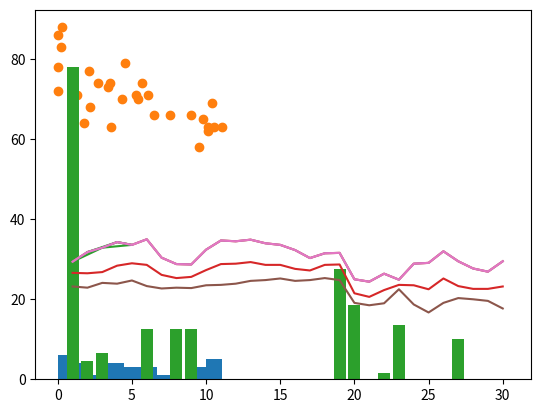

This chart was generated by the following Python code:
# matplotlib.pyplot パッケージを plt という名前で呼び出せるようにする。
import matplotlib.pyplot as plt

days = [1, 2, 3, 4, 5, 6, 7, 8, 9, 10, 11, 12, 13, 14, 15, 16, 17, 18, 19, 20, 21, 22, 23, 24, 25, 26, 27, 28, 29, 30]
# 2022年9月各日の京都市の気象統計（左から順に1 ~ 30日
# 平均・最高・最低気温
kion_ave = [26.6, 26.5, 26.8, 28.4, 29, 28.6, 26.1, 25.3, 25.6, 27.3, 28.8, 28.9, 29.3, 28.6, 28.6, 27.6, 27.2, 28.6, 28.7, 21.5, 20.6, 22.3, 23.6, 23.5, 22.5, 25.2, 23.3, 22.6, 22.6, 23.2]
kion_max = [29.4, 31.8, 32.9, 34.3, 33.6, 35, 30.4, 28.8, 28.7, 32.4, 34.7, 34.5, 34.9, 34, 33.6, 32.3, 30.3, 31.5, 31.6, 25, 24.4, 26.4, 24.9, 28.9, 29.1, 32, 29.5, 27.7, 26.9, 29.5]
kion_min = [23.2, 22.9, 24.1, 23.9, 24.7, 23.3, 22.7, 22.9, 22.8, 23.5, 23.6, 23.9, 24.6, 24.8, 25.2, 24.6, 24.8, 25.3, 24.8, 19.1, 18.5, 19, 22.5, 18.7, 16.7, 19.1, 20.3, 20, 19.6, 17.7]
# 合計降水量
rain = [78, 4.5, 6.5, 0, 0, 12.5, 0, 12.5, 12.5, 0, 0, 0, 0, 0, 0, 0, 0, 0, 27.5, 18.5, 0, 1.5, 13.5, 0, 0, 0, 10, 0, 0, 0]
# 京都市の日照時間
sun_hours = [0.3, 2.1, 4.5, 6.1, 6.5, 5.3, 5.4, 0, 0.2, 5.7, 9.8, 10.1, 10.5, 4.3, 9, 9.5, 1.8, 2.7, 0, 2.2, 3.6, 1.3, 0, 7.6, 10.1, 11.1, 3.5, 3.4, 1, 10.4]
# 平均湿度
humid = [88, 77, 79, 71, 66, 71, 70, 78, 83, 74, 65, 62, 63, 70, 66, 58, 64, 74, 72, 68, 63, 71, 86, 66, 63, 63, 74, 73, 66, 69]

# 日照時間のヒストグラム
plt.hist(sun_hours)
plt.show()

# 日毎の降水量
plt.bar(days, rain)
plt.show()

# 日毎の最高気温
plt.plot(days, kion_max)
plt.show()

# days と kion_max の順番を入れ替えたリスト
x = [1, 3, 5, 4, 2]
y = [29.4, 32.9, 33.6, 34.3, 31.8]
plt.plot(x, y)
plt.show()

# 日照時間と平均湿度の散布図
plt.scatter(sun_hours, humid)
plt.show()

# 日毎の平均・最高・最低気温
plt.plot(days, kion_ave)
plt.plot(days, kion_max)
plt.plot(days, kion_min)
plt.show()

# 日毎の合計降水量と最高気温
plt.bar(days, rain)
plt.plot(days, kion_max)
plt.show()

# 平均湿度のヒストグラム


# 日毎の日照時間の棒グラフ


# 日毎の平均湿度の折れ線グラフ


# 日照時間（横軸）と最高気温（縦軸）の散布図


# 19日までのデータと20日以降のデータが色分けされた
# 日照時間と最高気温の散布図


kion_max[0] # 0番目（=9/1）の値

kion_max[0:9] # 0 ~ 8番目の値